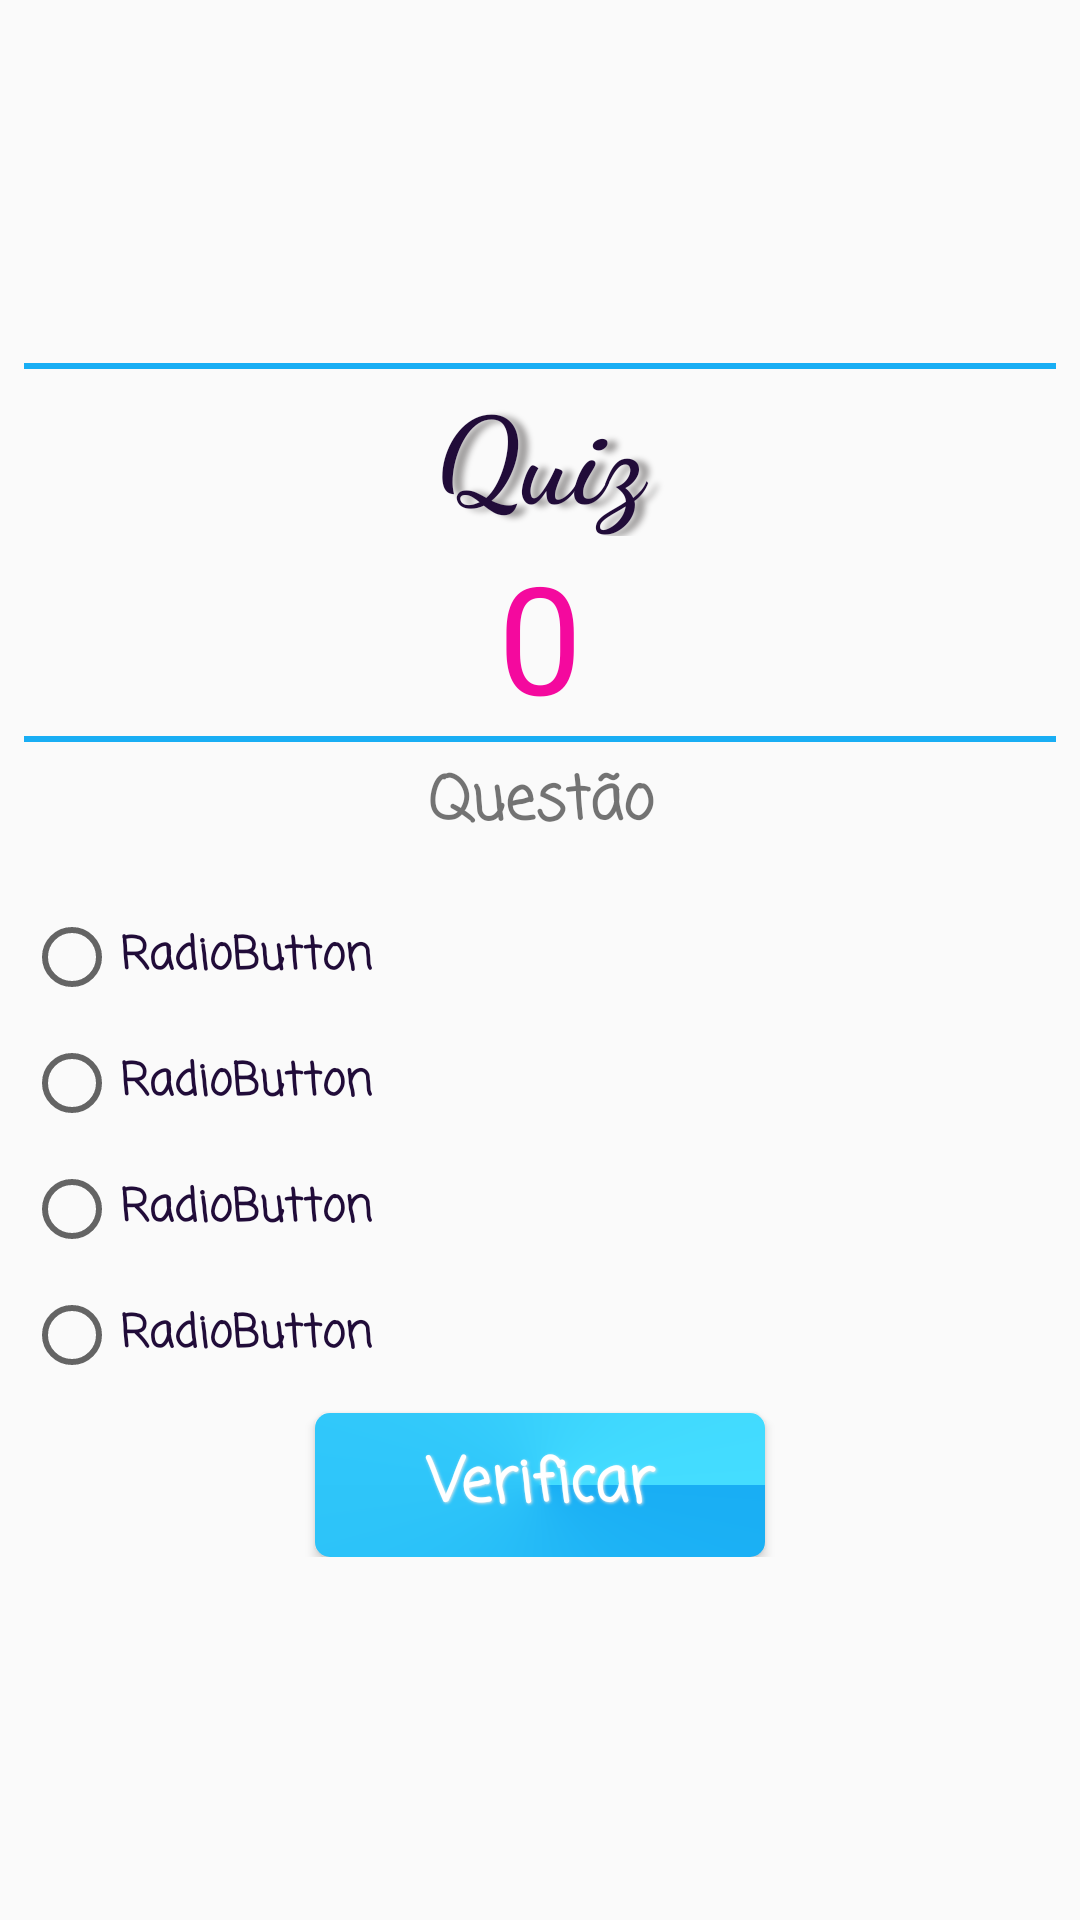

Android layout source for this screen:
<!-- AndroidManifest.xml: application theme AppTheme -->
<!-- res/layout/fragment_quiz.xml -->
<?xml version="1.0" encoding="utf-8"?>
<LinearLayout xmlns:android="http://schemas.android.com/apk/res/android"
    xmlns:tools="http://schemas.android.com/tools"
    android:layout_width="match_parent"
    android:layout_height="match_parent"
    tools:context=".QuizFragment"
    android:orientation="horizontal"
    android:padding="@dimen/spacing"
    android:gravity="center">

    <LinearLayout
        android:layout_width="match_parent"
        android:layout_height="wrap_content"
        android:orientation="vertical">

        <View
            android:layout_width="match_parent"
            android:layout_height="2dp"
            android:background="@color/colorDivider" />

    <TextView
        android:layout_width="match_parent"
        android:layout_height="wrap_content"
        android:text="Quiz"
        android:gravity="center"
        style="@style/FontLabel"/>

    <TextView
        android:id="@+id/txtViewCount"
        android:layout_width="match_parent"
        android:layout_height="wrap_content"
        android:gravity="center"
        android:text="0"
        android:textColor="@color/colorAccent"
        android:textSize="50dp" />

        <View
            android:layout_width="match_parent"
            android:layout_height="2dp"
            android:background="@color/colorDivider" />

    <LinearLayout
        android:layout_width="match_parent"
        android:layout_height="wrap_content"
        android:layout_marginTop="5dp"
    >
        <RadioGroup
            android:id="@+id/group"
            android:layout_width="match_parent"
           android:layout_height="match_parent"
            >

            <TextView
                android:id="@+id/txtViewQuestion"
                style="@style/FontQuestion"
                android:layout_width="match_parent"
                android:layout_height="wrap_content"
                android:layout_marginBottom="10dp"
                android:text="Questão"
                android:textAlignment="center"/>

            <RadioButton
                android:id="@+id/rbtnInvisible"
                style="@style/FontOptions"
                android:layout_width="0dp"
                android:layout_height="0dp"
                android:visibility="invisible" />

            <RadioButton
                android:id="@+id/rbtnA"
                style="@style/FontOptions"
                android:layout_width="wrap_content"
                android:layout_height="wrap_content"
                android:text="RadioButton" />

            <RadioButton
                android:id="@+id/rbtnB"
                style="@style/FontOptions"
                android:layout_width="wrap_content"
                android:layout_height="wrap_content"
                android:text="RadioButton" />

            <RadioButton
                android:id="@+id/rbtnC"
                style="@style/FontOptions"
                android:layout_width="wrap_content"
                android:layout_height="wrap_content"
                android:text="RadioButton" />

            <RadioButton
                android:id="@+id/rbtnD"
                style="@style/FontOptions"
                android:layout_width="wrap_content"
                android:layout_height="wrap_content"
                android:text="RadioButton" />
        </RadioGroup>
    </LinearLayout>

    <Button android:id="@+id/btnSubmit"
        android:layout_width="150dp"
        android:layout_height="wrap_content"
        android:text="Verificar"
        style="@style/ButtonMyDesing"
        android:textColor="@color/button_color"
        android:textAllCaps="false"
        android:layout_gravity="center"/>
    </LinearLayout>

</LinearLayout>
<!-- resources referenced by this layout -->
<resources>
  <color name="colorAccent">#f4099e</color>
  <color name="colorDivider">#19aef4</color>
  <dimen name="spacing">8dp</dimen>
  <style name="ButtonMyDesing">
          <item name="android:layout_width">wrap_content</item>
          <item name="android:layout_height">match_parent</item>
          <item name="android:layout_gravity">fill_horizontal</item>
          <item name="android:background">@drawable/button_desing</item>
          <item name="android:fontFamily">casual</item>
          <item name="android:textSize">20dp</item>
          <item name="android:textStyle">bold</item>
          <item name="android:shadowColor">#eae8e8</item>
          <item name="android:shadowDx">1</item>
          <item name="android:shadowDy">1</item>
          <item name="android:shadowRadius">2</item>
  
      </style>
  <style name="FontLabel">
          <item name="android:textStyle">bold</item>
          <item name="android:fontFamily">cursive</item>
          <item name="android:textSize">40dp</item>
          <item name="android:textColor">@color/colorTitle</item>
          <item name="android:shadowColor">#9e9c9c</item>
          <item name="android:shadowDx">10</item>
          <item name="android:shadowDy">2</item>
          <item name="android:shadowRadius">5</item>
      </style>
  <style name="FontOptions">
          <item name="android:textStyle">bold</item>
          <item name="android:fontFamily">casual</item>
          <item name="android:textSize">15dp</item>
          <item name="android:textColor">@color/colorTitle</item>
          <item name="android:layout_marginBottom">10dp</item>
      </style>
  <style name="FontQuestion">
          <item name="android:textStyle">bold</item>
          <item name="android:fontFamily">casual</item>
          <item name="android:textSize">20dp</item>
      </style>
  <style name="AppTheme" parent="Theme.AppCompat.Light.DarkActionBar">
          
          <item name="colorPrimary">@color/colorPrimary</item>
          <item name="colorPrimaryDark">@color/colorPrimaryDark</item>
          <item name="colorAccent">@color/colorAccent</item>
      </style>
  <!-- drawable button_desing (drawable) -->
  <?xml version="1.0" encoding="utf-8"?>
  <shape xmlns:android="http://schemas.android.com/apk/res/android"
      android:shape="rectangle">
  
  
      <corners android:radius="5dp" />
      <gradient android:endColor="#44ddff"
          android:startColor="@color/colorDivider"
          android:type="sweep"
          android:gradientRadius="120dp"/>
  
      
  </shape>
  <color name="colorTitle">#210c39</color>
  <color name="colorPrimary">#3F51B5</color>
  <color name="colorPrimaryDark">#303F9F</color>
</resources>
